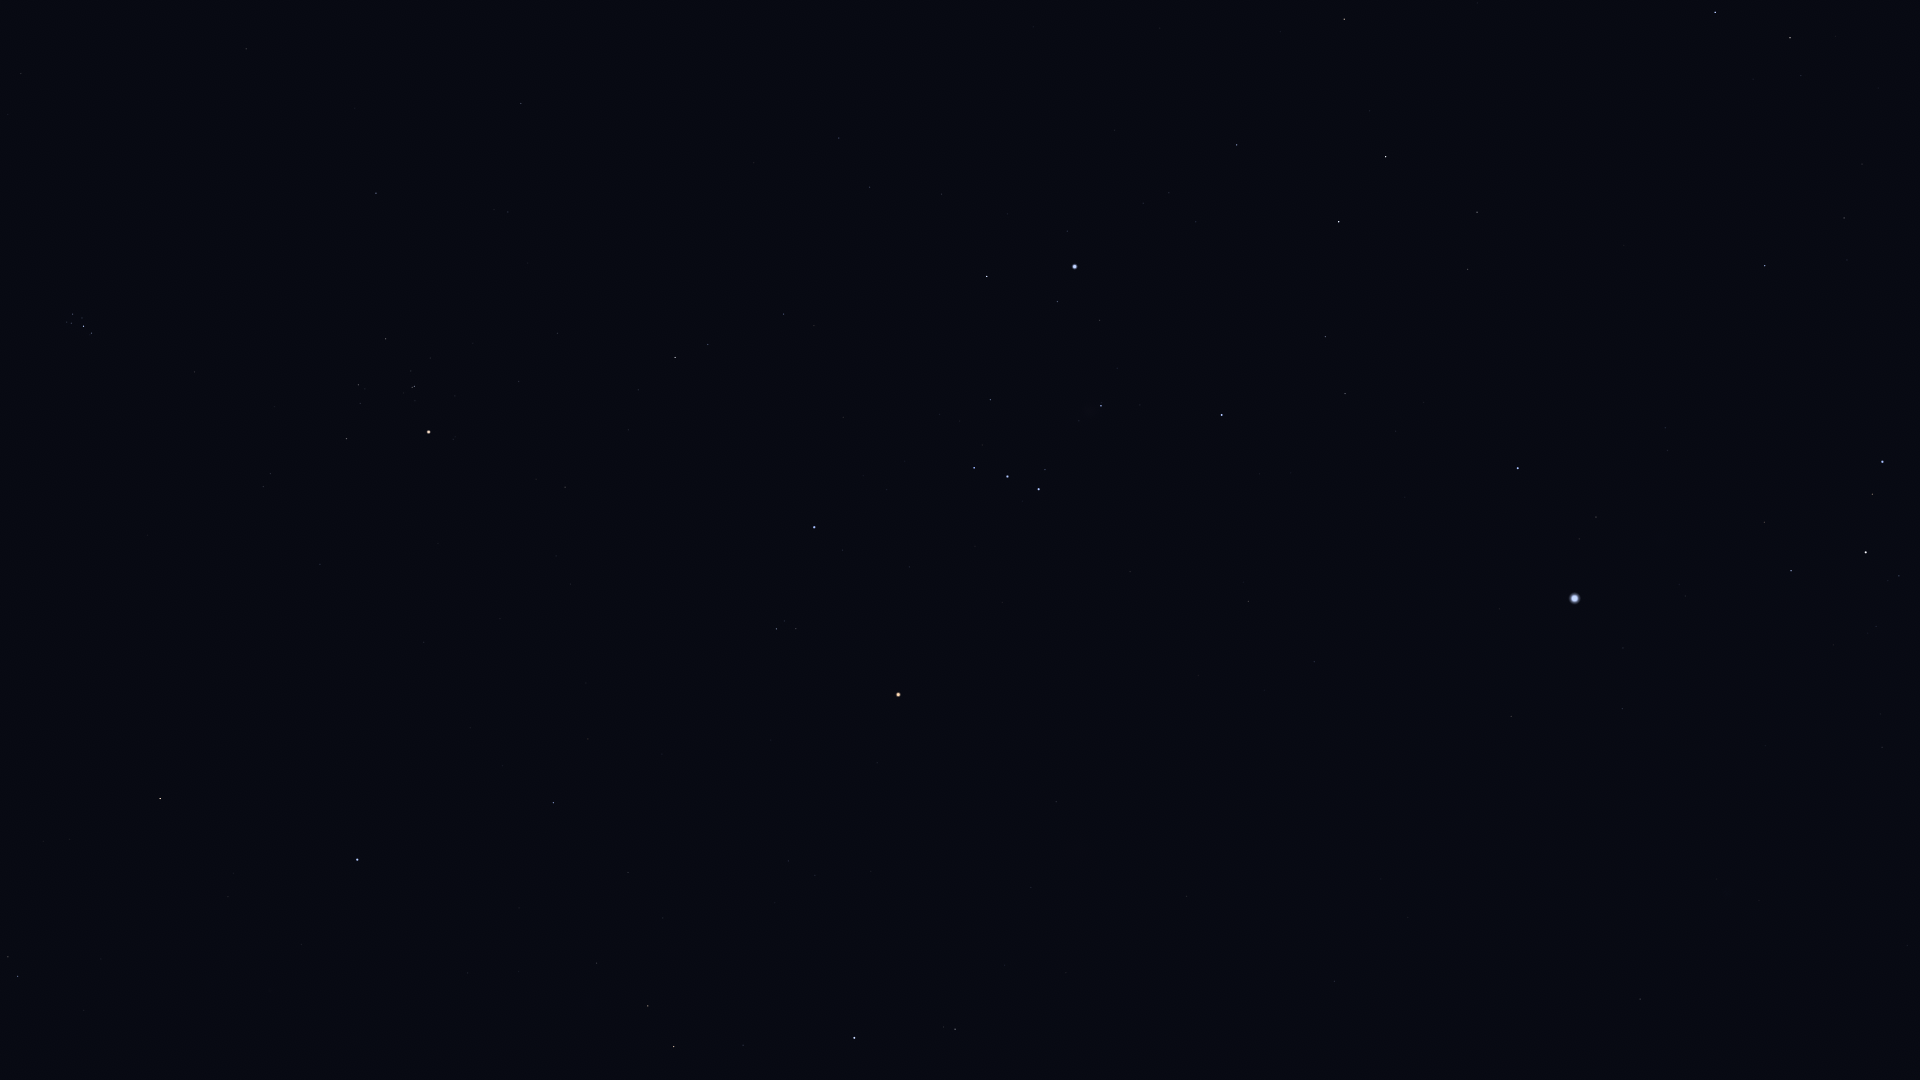

Source data for this figure (header and first rows):
Star_ID, Name, X, Y
14838, Botein, 21, 73
17489, Celaeno, 69, 317
17499, Electra, 73, 314
17531, Taygeta, 67, 322
17573, Maia, 71, 323
17579, Asterope, 68, 327
17608, Merope, 82, 318
17702, Alcyone, 83, 326
17851, Pleione, 90, 335
18724, HIP 18724, 376, 193
20205, Prima Hyadum, 386, 339
20455, Secunda Hyadum, 358, 385
20648, HIP 20648, 360, 403
20889, Ain, 346, 438
20894, Chamukuy, 414, 386
21109, Hoggar, 656, 228
21421, Aldebaran, 429, 432
21444, HIP 21444, 839, 138
21881, HIP 21881, 320, 564
22109, HIP 22109, 869, 187
22449, Tabit, 675, 357
22701, HIP 22701, 941, 194
22730, HIP 22730, 779, 310
23015, Hassaleh, 160, 798
23453, Saclateni, 8, 957
23685, HIP 23685, 1344, 19
23767, Haedus, 18, 976
23875, Cursa, 987, 276
24244, HIP 24244, 1143, 203
24305, HIP 24305, 1237, 145
24327, HIP 24327, 1169, 193
24436, Rigel, 1075, 266
24845, HIP 24845, 1196, 222
24873, HIP 24873, 1179, 236
25336, Bellatrix, 814, 527
25428, Elnath, 357, 860
25606, Nihal, 1386, 157
25930, Mintaka, 974, 468
25985, Arneb, 1339, 222
26207, Meissa, 776, 629
26241, Hatysa, 1101, 406
26311, Alnilam, 1007, 476
26451, Tianguan, 553, 803
26634, Phact, 1715, 12
26727, Alnitak, 1039, 489
27288, HIP 27288, 1325, 336
27366, Saiph, 1222, 415
27628, Wazn, 1790, 38
27913, HIP 27913, 628, 872
27989, Betelgeuse, 898, 694
28103, HIP 28103, 1345, 393
28199, HIP 28199, 1801, 75
28614, HIP 28614, 877, 763
28716, HIP 28716, 663, 918
28734, HIP 28734, 596, 963
28910, HIP 28910, 1395, 431
29034, Elkurud, 1878, 88
29038, HIP 29038, 788, 861
29426, HIP 29426, 815, 875
29434, HIP 29434, 775, 903
... 31 more rows
